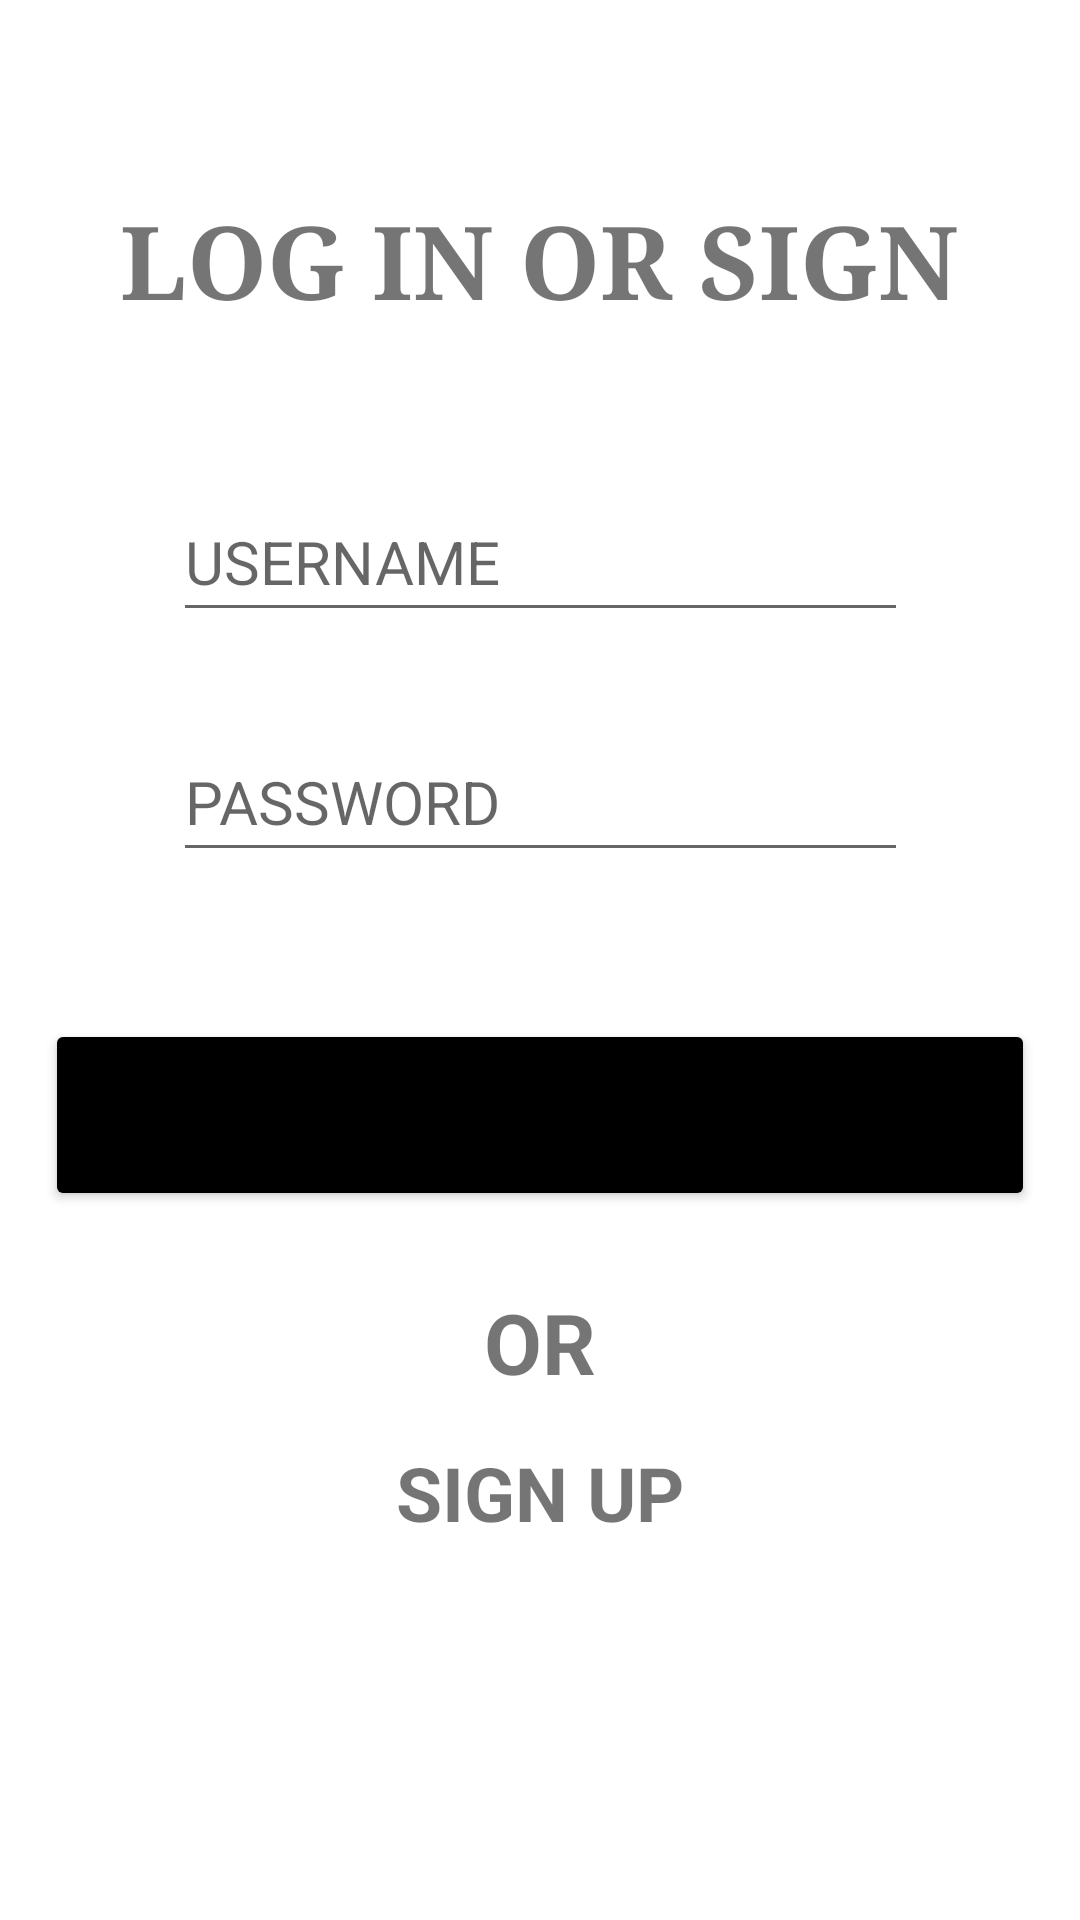

Android layout source for this screen:
<!-- AndroidManifest.xml: application theme Theme.Theapp -->
<!-- res/layout/activity_main2.xml -->
<?xml version="1.0" encoding="utf-8"?>
<androidx.constraintlayout.widget.ConstraintLayout xmlns:android="http://schemas.android.com/apk/res/android"
    xmlns:app="http://schemas.android.com/apk/res-auto"
    xmlns:tools="http://schemas.android.com/tools"
    android:layout_width="match_parent"
    android:layout_height="match_parent"
    tools:context=".MainActivity2">


    <TextView
        android:id="@+id/textView2"
        android:layout_width="328dp"
        android:layout_height="47dp"
        android:gravity="center"
        android:fontFamily="serif"
        android:layout_marginTop="10dp"
        android:text="LOG IN OR SIGN UP"
        android:textSize="34sp"
        android:textStyle="bold"
        app:layout_constraintBottom_toBottomOf="parent"
        app:layout_constraintEnd_toEndOf="parent"
        app:layout_constraintHorizontal_bias="0.493"
        app:layout_constraintStart_toStartOf="parent"
        app:layout_constraintTop_toTopOf="parent"
        app:layout_constraintVertical_bias="0.092" />

    <com.google.android.material.textfield.TextInputEditText
        android:id="@+id/username"
        android:layout_width="245dp"
        android:layout_height="50dp"
        android:layout_marginTop="50dp"
        android:gravity=""
        android:hint="USERNAME"
        android:textSize="20sp"
        app:layout_constraintBottom_toBottomOf="parent"
        app:layout_constraintEnd_toEndOf="parent"
        app:layout_constraintStart_toStartOf="parent"
        app:layout_constraintTop_toBottomOf="@+id/textView2"
        app:layout_constraintVertical_bias="0.0" />

    <Button
        android:id="@+id/loginbutton"
        android:layout_width="match_parent"
        android:layout_height="64dp"
        android:layout_margin="15dp"
        android:backgroundTint="@color/black"
        android:gravity="center"
        android:text="LOG IN"
        android:textSize="20sp"
        app:layout_constraintBottom_toBottomOf="parent"
        app:layout_constraintEnd_toEndOf="parent"
        app:layout_constraintHorizontal_bias="0.551"
        app:layout_constraintStart_toStartOf="parent"
        app:layout_constraintTop_toBottomOf="@+id/password"
        app:layout_constraintVertical_bias="0.133" />

    <TextView
        android:id="@+id/textView3"
        android:layout_width="wrap_content"
        android:layout_height="wrap_content"
        android:gravity="center"
        android:layout_marginTop="3dp"
        android:text="OR"
        android:textSize="28sp"
        android:textStyle="bold"
        app:layout_constraintBottom_toBottomOf="parent"
        app:layout_constraintEnd_toEndOf="parent"
        app:layout_constraintStart_toStartOf="parent"
        app:layout_constraintTop_toBottomOf="@+id/loginbutton"
        app:layout_constraintVertical_bias="0.112" />

    <TextView
        android:id="@+id/signuplink"
        android:layout_width="wrap_content"
        android:layout_height="wrap_content"
        android:layout_marginTop="3dp"
        android:text="SIGN UP"
        android:textSize="25sp"
        android:textStyle="bold"
        app:layout_constraintBottom_toBottomOf="parent"
        app:layout_constraintEnd_toEndOf="parent"
        app:layout_constraintStart_toStartOf="parent"
        app:layout_constraintTop_toBottomOf="@+id/textView3"
        app:layout_constraintVertical_bias="0.086" />

    <EditText
        android:id="@+id/password"
        android:layout_width="245dp"
        android:layout_height="50dp"
        android:layout_marginTop="26dp"
        android:ems="10"
        android:hint="PASSWORD"
        android:inputType="textPassword"
        android:textSize="20sp"
        app:layout_constraintBottom_toBottomOf="parent"
        app:layout_constraintEnd_toEndOf="parent"
        app:layout_constraintStart_toStartOf="parent"
        app:layout_constraintTop_toBottomOf="@+id/username"
        app:layout_constraintVertical_bias="0.011" />


</androidx.constraintlayout.widget.ConstraintLayout>
<!-- resources referenced by this layout -->
<resources>
  <style name="Theme.Theapp" parent="Theme.MaterialComponents.DayNight.DarkActionBar">
          
          <item name="colorPrimary">@color/purple_500</item>
          <item name="colorPrimaryVariant">@color/purple_700</item>
          <item name="colorOnPrimary">@color/white</item>
          
          <item name="colorSecondary">@color/teal_200</item>
          <item name="colorSecondaryVariant">@color/teal_700</item>
          <item name="colorOnSecondary">@color/black</item>
          
          <item name="android:statusBarColor" tools:targetApi="l">?attr/colorPrimaryVariant</item>
          
      </style>
  <!-- not gathered from this repository: default colours our renderer supplied (Android Studio template values) -->
  <color name="purple_500">#FF6200EE</color>
  <color name="purple_700">#FF3700B3</color>
  <color name="teal_200">#FF03DAC5</color>
  <color name="teal_700">#FF018786</color>
  <color name="black">#FF000000</color>
  <color name="white">#FFFFFFFF</color>
</resources>
